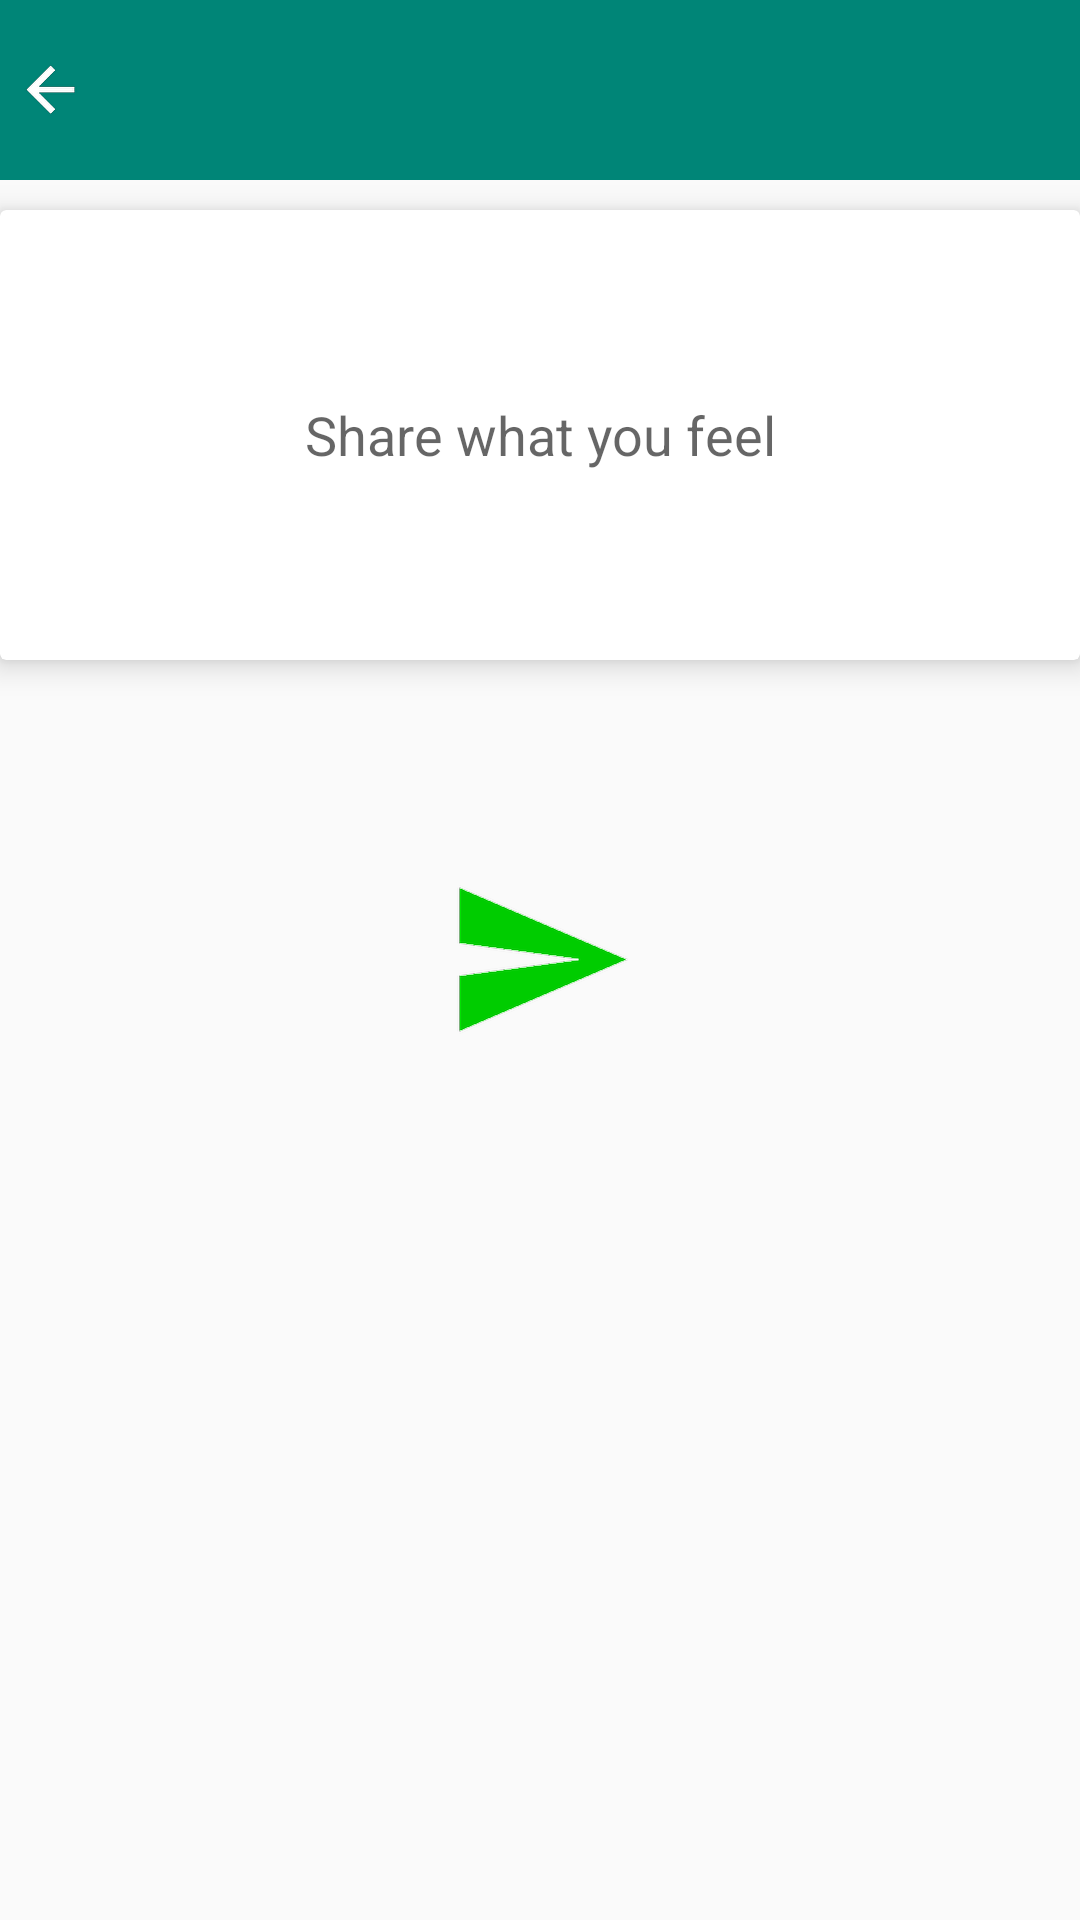

Here is an Android app screen rendered from its layout file. Give the layout XML and the strings, colors and styles it references.
<!-- AndroidManifest.xml: application theme AppTheme -->
<!-- res/layout/activity_feed.xml -->
<RelativeLayout xmlns:android="http://schemas.android.com/apk/res/android"
    xmlns:tools="http://schemas.android.com/tools" android:layout_width="match_parent"
    android:layout_height="match_parent"
    tools:context="obx.com.futurister.FeedActivity">

    <ImageView
        android:id="@+id/TitleBarFeed"
        android:background="@color/accent_material_light"
        android:layout_width="fill_parent"
        android:layout_height="60dp" />

    <ImageButton
        android:id="@+id/BackButtonFeed"
        android:background="@android:color/transparent"
        android:src="@drawable/back_button"
        android:layout_alignTop="@id/TitleBarFeed"
        android:onClick="backOptFeed"
        android:layout_alignBottom="@id/TitleBarFeed"
        android:layout_alignLeft="@id/TitleBarFeed"
        android:layout_marginLeft="7dp"
        android:layout_marginStart="5dp"
        android:layout_width="wrap_content"
        android:layout_height="wrap_content" />



    <android.support.v7.widget.CardView
        android:layout_marginTop="10dp"
        android:translationZ="4dp"
        android:layout_below="@id/TitleBarFeed"
       android:layout_height="150dp"
        android:layout_width="match_parent">

        <EditText
        android:id="@+id/FeedText"
        android:imeOptions="actionDone"
        android:singleLine="true"
        android:gravity="center"
        android:background="@android:color/transparent"
        android:hint="Share what you feel"
        android:layout_width="match_parent"
        android:layout_height="match_parent" />

    </android.support.v7.widget.CardView>

    <ImageButton
        android:id="@+id/sendButtonFeed"
        android:layout_centerInParent="true"
        android:src="@drawable/send_temp"
        android:layout_below="@+id/card_view"
        android:layout_centerHorizontal="true"
        android:layout_marginTop="40dp"
        android:onClick="feedPush"

        android:background="@android:color/transparent"
        android:layout_width="wrap_content"
        android:layout_height="wrap_content" />

</RelativeLayout>
<!-- resources referenced by this layout -->
<resources>
  <!-- drawable back_button: png bitmap (drawable-hdpi, 426 bytes) -->
  <!-- drawable send_temp: png bitmap (drawable-hdpi, 1787 bytes) -->
  <style name="AppTheme" parent="AppTheme.Base" />
  <style name="AppTheme.Base" parent="Theme.AppCompat.Light.NoActionBar">
          
          <item name="colorPrimary">@color/accent_material_light</item>
          <item name="colorPrimaryDark">@color/accent_material_dark</item>
  
          <item name="windowActionBar">false</item>
          <item name="android:windowNoTitle">true</item>
  
      </style>
</resources>
